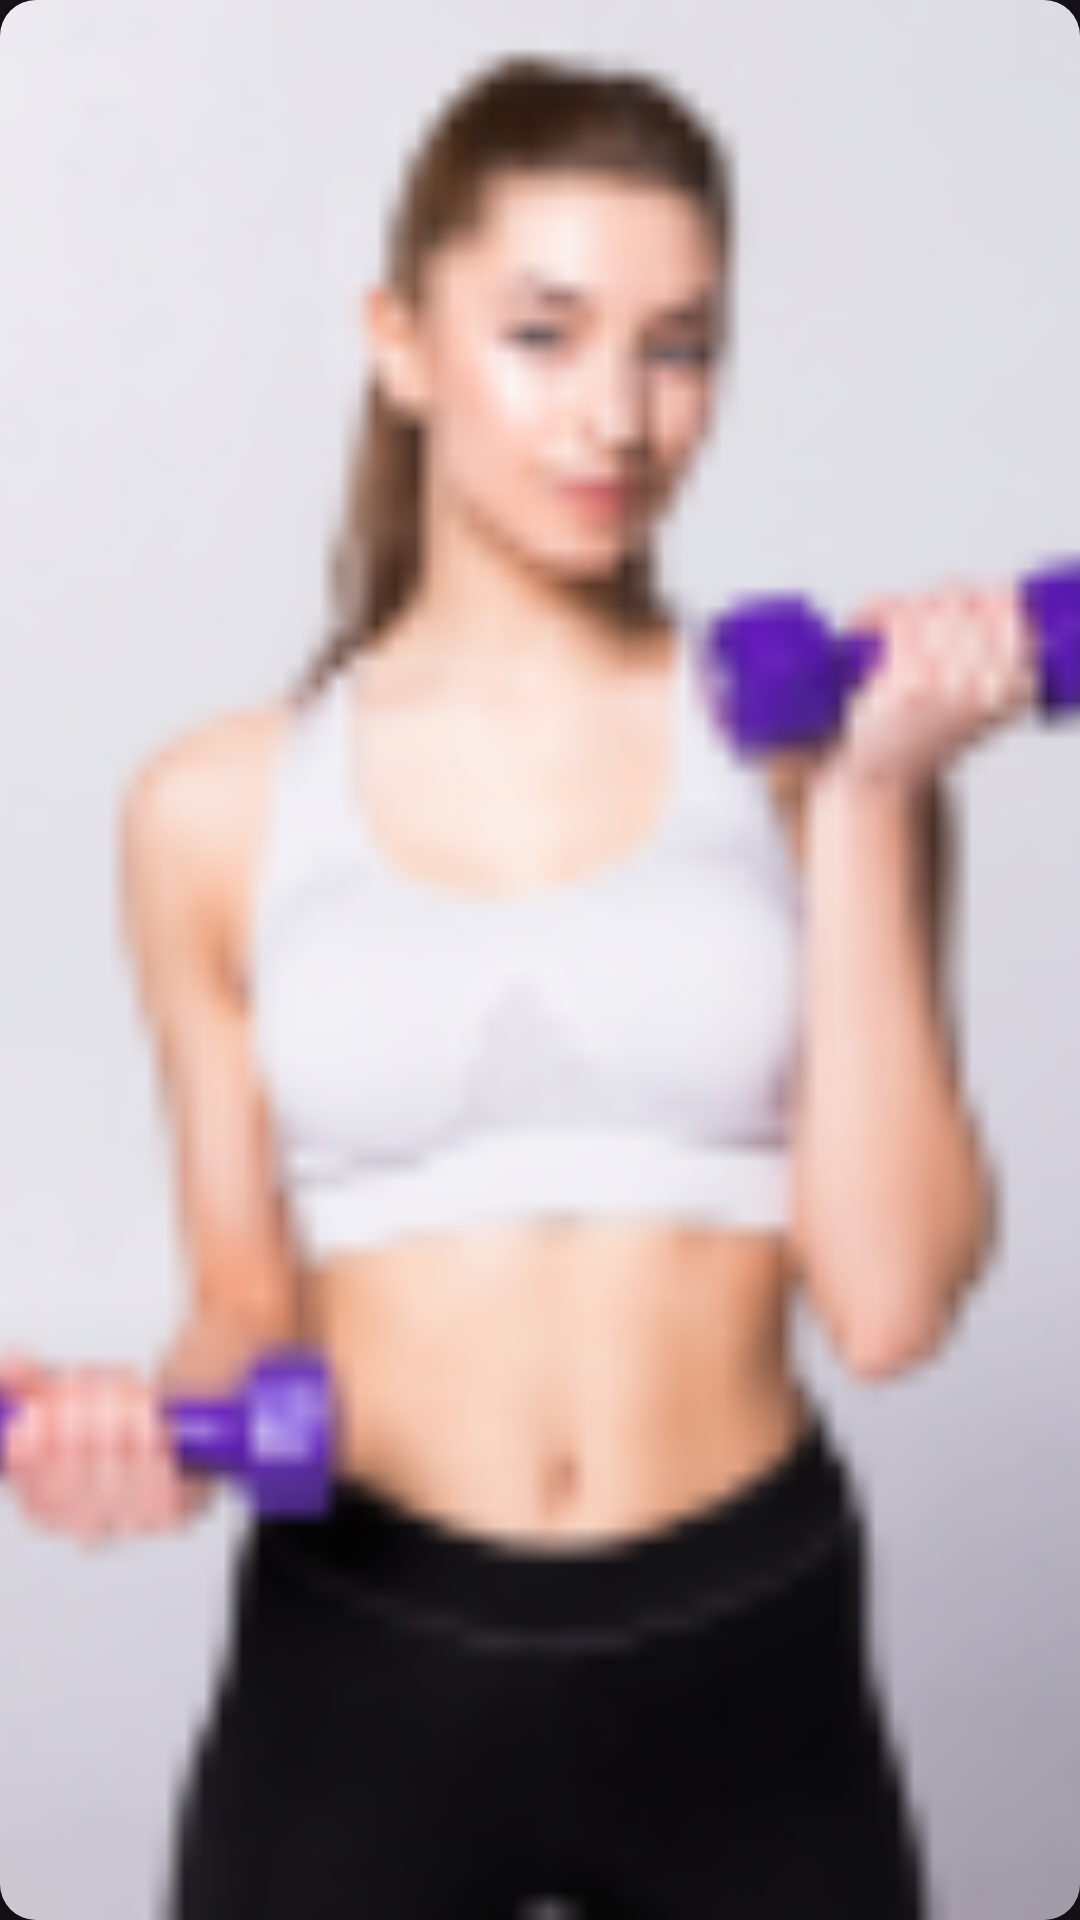

Layout XML and referenced resources for this Android screen:
<!-- AndroidManifest.xml: application theme Base.Theme.PowerPath -->
<!-- res/layout/gallery_item.xml -->
<?xml version="1.0" encoding="utf-8"?>
<androidx.cardview.widget.CardView
    xmlns:android="http://schemas.android.com/apk/res/android"
    xmlns:app="http://schemas.android.com/apk/res-auto"
    android:layout_width="120dp"
    android:layout_height="120dp"
    android:layout_margin="8dp"
    app:cardCornerRadius="12dp"
    app:cardElevation="2dp">

    <ImageView
        android:id="@+id/gallery_image"
        android:layout_width="match_parent"
        android:layout_height="match_parent"
        android:scaleType="centerCrop"
        android:src="@drawable/placeholderimg" />

</androidx.cardview.widget.CardView>
<!-- resources referenced by this layout -->
<resources>
  <!-- drawable placeholderimg: png bitmap (drawable, 15899 bytes) -->
  <style name="Base.Theme.PowerPath" parent="Theme.Material3.Dark.NoActionBar">
          
          <item name="switchStyle">@style/Widget.App.Switch</item>
          
          <item name="android:fontFamily">@font/poppins_semibold</item>
      </style>
  <style name="Widget.App.Switch" parent="Widget.MaterialComponents.CompoundButton.Switch">
          <item name="materialThemeOverlay">@style/ThemeOverlay.App.Switch</item>
      </style>
  <style name="ThemeOverlay.App.Switch" parent="">
          <item name="colorOnSurface">@color/white</item>
          <item name="colorSecondary">@color/button_purple</item>
      </style>
  <color name="white">#FFFFFFFF</color>
  <color name="button_purple">#983BCB</color>
</resources>
